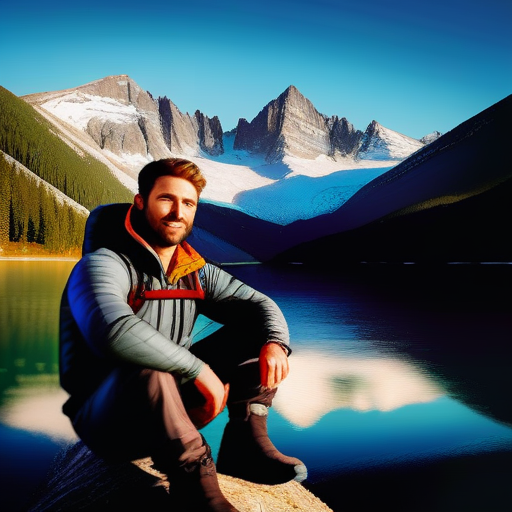
Generation parameters embedded in this image by AUTOMATIC1111 Stable Diffusion web UI or a fork of it (Forge, ...) (PNG 'parameters' text chunk):
portrait of  handsome man wearing survival gear on a lake shore with a snowy mountain background
Negative prompt: NSFW, Cleavage, Pubic Hair, Nudity, Naked, Au naturel, Watermark, Text, censored, deformed, bad anatomy, disfigured, poorly drawn face, mutated, extra limb, ugly, poorly drawn hands, missing limb, floating limbs, disconnected limbs, disconnected head, malformed hands, long neck, mutated hands and fingers, bad hands, missing fingers, cropped, worst quality, low quality, mutation, poorly drawn, huge calf, bad hands, fused hand, missing hand, disappearing arms, disappearing thigh, disappearing calf, disappearing legs, missing fingers, fused fingers, abnormal eye proportion, Abnormal hands, abnormal legs, abnormal feet,  abnormal fingers
Steps: 20, Sampler: Euler a, CFG scale: 7, Seed: 2666762139, Size: 512x512, Model hash: 0f1b80cfe8, Model: dreamshaperXL10_alpha2Xl10, Version: v1.5.1